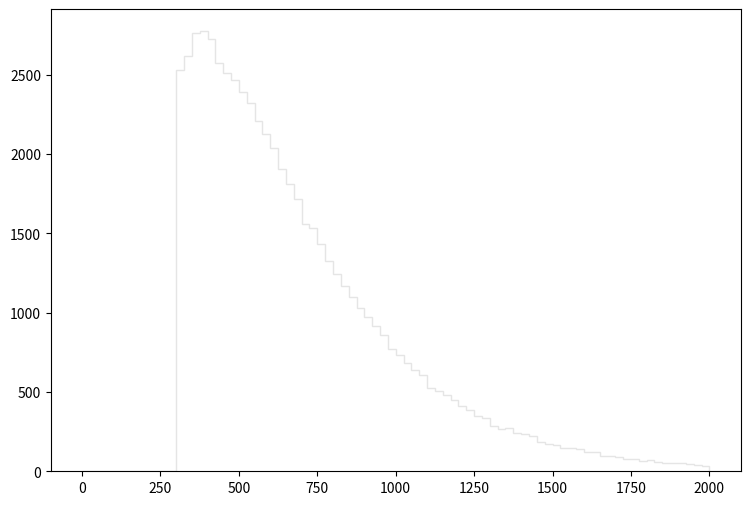

The matplotlib source for this figure: (Note: this script raises an exception after producing the figure.)
def selection_11():

    # Library import
    import numpy
    import matplotlib
    import matplotlib.pyplot   as plt
    import matplotlib.gridspec as gridspec

    # Library version
    matplotlib_version = matplotlib.__version__
    numpy_version      = numpy.__version__

    # Histo binning
    xBinning = numpy.linspace(0.0,2000.0,81,endpoint=True)

    # Creating data sequence: middle of each bin
    xData = numpy.array([12.5,37.5,62.5,87.5,112.5,137.5,162.5,187.5,212.5,237.5,262.5,287.5,312.5,337.5,362.5,387.5,412.5,437.5,462.5,487.5,512.5,537.5,562.5,587.5,612.5,637.5,662.5,687.5,712.5,737.5,762.5,787.5,812.5,837.5,862.5,887.5,912.5,937.5,962.5,987.5,1012.5,1037.5,1062.5,1087.5,1112.5,1137.5,1162.5,1187.5,1212.5,1237.5,1262.5,1287.5,1312.5,1337.5,1362.5,1387.5,1412.5,1437.5,1462.5,1487.5,1512.5,1537.5,1562.5,1587.5,1612.5,1637.5,1662.5,1687.5,1712.5,1737.5,1762.5,1787.5,1812.5,1837.5,1862.5,1887.5,1912.5,1937.5,1962.5,1987.5])

    # Creating weights for histo: y12_PT_0
    y12_PT_0_weights = numpy.array([0.0,0.0,0.0,0.0,0.0,0.0,0.0,0.0,0.0,0.0,0.0,0.0,1931.38426405,2085.21933374,2233.52750812,2358.806502,2356.04290435,2327.48682853,2338.23371943,2306.60684622,2225.85111462,2226.77241384,2092.5888275,2014.28919382,1943.66625364,1850.32133271,1758.81841022,1685.12497264,1529.4473045,1491.06533701,1402.63321192,1307.75289229,1212.25817317,1154.22472233,1085.13688085,1018.81293703,958.629688005,905.509033001,850.238879816,762.727753942,725.573985412,681.051023125,632.843163959,603.058589187,523.83795629,501.115975536,478.086795043,446.766821572,412.069450962,381.671076711,345.438307401,334.077317024,284.334149159,264.068416324,270.209531123,240.118026611,233.362782333,219.238194297,183.312624727,172.565643831,163.661021373,149.229353597,146.158796198,143.395288539,123.436635445,120.059028306,98.2580167718,94.266280153,89.9674937942,80.448741857,76.764084978,67.5523827806,69.70179096,56.4983521438,54.6560237043,53.1207450048,52.199565785,48.2078291662,42.6808138478,34.3902908702])

    # Creating weights for histo: y12_PT_1
    y12_PT_1_weights = numpy.array([0.0,0.0,0.0,0.0,0.0,0.0,0.0,0.0,0.0,0.0,0.0,0.0,0.0,1.82209320175,0.913150150035,0.0,0.0,0.0,0.0,0.909853848219,0.0,0.0,0.0,0.0,0.0,0.0,0.0,0.0,0.0,0.0,0.0,0.0,0.0,0.0,0.0,0.0,0.0,0.0,0.0,0.0,0.0,0.0,0.0,0.0,0.0,0.0,0.0,0.0,0.0,0.0,0.0,0.0,0.0,0.0,0.0,0.0,0.0,0.0,0.0,0.0,0.0,0.0,0.0,0.0,0.0,0.0,0.0,0.0,0.0,0.0,0.0,0.0,0.0,0.0,0.0,0.0,0.0,0.0,0.0,0.0])

    # Creating weights for histo: y12_PT_2
    y12_PT_2_weights = numpy.array([0.0,0.0,0.0,0.0,0.0,0.0,0.0,0.0,0.0,0.0,0.0,0.0,25.6071619516,25.5916823092,6.77739959352,6.02014912525,6.77619717085,4.51963719884,2.26322907918,3.00974358649,0.752556991122,2.26069128556,0.0,1.50836331258,1.50669758529,0.0,0.0,0.755225253798,0.0,0.0,0.0,0.0,0.0,0.0,0.0,0.0,0.0,0.0,0.0,0.0,0.0,0.0,0.0,0.0,0.0,0.0,0.0,0.0,0.0,0.0,0.0,0.0,0.0,0.0,0.0,0.0,0.0,0.0,0.0,0.0,0.0,0.0,0.0,0.0,0.0,0.0,0.0,0.0,0.0,0.0,0.0,0.0,0.0,0.0,0.0,0.0,0.0,0.0,0.0,0.0])

    # Creating weights for histo: y12_PT_3
    y12_PT_3_weights = numpy.array([0.0,0.0,0.0,0.0,0.0,0.0,0.0,0.0,0.0,0.0,0.0,0.0,103.533069256,81.6744040304,62.7090756943,49.5093363623,37.130471188,34.2412781271,26.0030727105,15.2600630836,11.5417295364,7.01339024078,4.95260335539,3.71163638893,3.29917919367,3.71392768237,2.06154435288,1.23810833414,1.65273403145,0.82439671665,0.412778037284,0.0,0.0,0.410940736824,0.412810944158,0.41208211784,0.0,0.411355729067,0.412198510672,0.0,0.411604663475,0.0,0.0,0.0,0.0,0.0,0.0,0.0,0.0,0.413566278792,0.0,0.0,0.0,0.0,0.0,0.0,0.0,0.0,0.0,0.0,0.0,0.0,0.0,0.0,0.0,0.0,0.0,0.0,0.0,0.0,0.0,0.0,0.0,0.0,0.0,0.0,0.0,0.0,0.0,0.0])

    # Creating weights for histo: y12_PT_4
    y12_PT_4_weights = numpy.array([0.0,0.0,0.0,0.0,0.0,0.0,0.0,0.0,0.0,0.0,0.0,0.0,41.1529785933,36.7072042747,37.8911728435,34.2705750748,32.1245568884,28.5711360486,25.460816588,20.20651415,18.0595429928,13.0989780341,11.6193961065,7.99309855009,7.10635166631,4.36579391094,3.18201774004,2.14737819903,2.29482743922,1.55416888113,0.814230913292,0.814839371647,0.444146039701,0.814082105543,0.296127031164,0.147906125082,0.222036855058,0.148048920398,0.222250356601,0.0,0.0740744535904,0.0,0.0738164600332,0.221813613371,0.148202628282,0.0737931618502,0.0,0.0,0.0,0.0739071576051,0.0,0.0,0.0,0.148127412728,0.0,0.0737931618502,0.0,0.0,0.0,0.0,0.0,0.0,0.074009579424,0.0,0.0,0.0,0.0739717912742,0.0,0.0,0.0,0.0,0.0,0.0,0.0,0.0,0.0,0.0,0.0,0.0,0.0])

    # Creating weights for histo: y12_PT_5
    y12_PT_5_weights = numpy.array([0.0,0.0,0.0,0.0,0.0,0.0,0.0,0.0,0.0,0.0,0.0,0.0,8.52580574432,8.11109240478,7.63806370604,7.7704818533,7.9593158269,7.63746953936,7.33546781881,7.37264224736,7.08921573772,6.67399825676,6.90041777422,6.10764337722,5.48258903072,4.89645560271,4.34780869079,4.42367897468,3.34643077424,2.89299397161,2.19327327896,1.62609016708,0.964159675717,0.982951547401,0.623948536285,0.435000230616,0.283671828459,0.226943494459,0.397082193469,0.056704387282,0.132355909804,0.113438212822,0.0757070380957,0.0945865343608,0.0378257012441,0.0189098107693,0.0377892710243,0.0189268825584,0.0188828211979,0.0,0.0188710999097,0.0,0.0188710999097,0.0189061767498,0.0,0.0,0.0189064648306,0.0189013393928,0.0189139939428,0.0,0.0,0.0,0.0,0.0,0.0,0.0188968621368,0.0,0.0,0.0,0.0,0.0,0.0,0.0,0.0,0.0,0.0,0.0,0.0,0.0,0.0])

    # Creating weights for histo: y12_PT_6
    y12_PT_6_weights = numpy.array([0.0,0.0,0.0,0.0,0.0,0.0,0.0,0.0,0.0,0.0,0.0,0.0,1.91229757227,1.69728154889,1.48105987444,1.56781126819,1.65334351476,1.78147243366,1.58845654335,2.01742389822,1.86833554508,1.45849740413,1.99708228518,1.52539529357,1.71853264873,1.65313807422,1.5253892953,1.97539031294,1.56769955052,1.76142998404,1.4391612501,1.65326478755,1.54665689036,1.39605997381,1.48196786167,0.902018951556,1.18011271994,1.20212709887,0.902648019501,0.644203364576,0.772295993978,0.644319056094,0.579697057998,0.364705402575,0.30033533157,0.407736124286,0.171615283746,0.0643432137773,0.0641211280499,0.0643780786872,0.0213405339511,0.0214637832822,0.0,0.0646744004303,0.0,0.0,0.0,0.0643388350445,0.0,0.0,0.0214637832822,0.0,0.0,0.0,0.0,0.0,0.0,0.0,0.0,0.0,0.0,0.0,0.0,0.0,0.0,0.0,0.0,0.0,0.0,0.0])

    # Creating weights for histo: y12_PT_7
    y12_PT_7_weights = numpy.array([0.0,0.0,0.0,0.0,0.0,0.0,0.0,0.0,0.0,0.0,0.0,0.0,0.124734094117,0.126350838687,0.10044090077,0.114997008231,0.0777346543049,0.1004302767,0.0906168420977,0.0921972196588,0.0647943798809,0.0874754491858,0.0826461178621,0.0890964685295,0.0793849055572,0.0631880079236,0.0809865941227,0.0761336258148,0.0647850759616,0.0599657400647,0.0777816139516,0.0631691800599,0.0647866475696,0.0955888125624,0.0632234319677,0.0808842510104,0.0777429209629,0.0729144383075,0.074509840441,0.0809707837463,0.0729224849404,0.0745418069475,0.0955541428902,0.11005244661,0.0988598317012,0.108553541207,0.0988105775068,0.127587851335,0.110174089068,0.106906527467,0.126348292682,0.0856424513566,0.0939602495004,0.0907409048323,0.0648074242272,0.0695478654031,0.059939054161,0.0388664627681,0.0340208181534,0.0259313212157,0.02256112104,0.0178309770397,0.0194264703265,0.00648697542,0.006482725792,0.00971865406758,0.0016187065654,0.0,0.0,0.00324153262966,0.00161950462794,0.0,0.0,0.0,0.00162563892824,0.00162165615927,0.0,0.0,0.0,0.0])

    # Creating weights for histo: y12_PT_8
    y12_PT_8_weights = numpy.array([0.0,0.0,0.0,0.0,0.0,0.0,0.0,0.0,0.0,0.0,0.0,0.0,0.00853025409229,0.00638507861764,0.00425990853797,0.0,0.00639260792489,0.00636562781444,0.0021193000932,0.0,0.00426347329356,0.00852161114693,0.00852190848831,0.00848402697441,0.00637674080912,0.0,0.00639408126811,0.0106457589068,0.00852241296637,0.00426200106398,0.00212624028589,0.00212624028589,0.00426130504016,0.00425118541067,0.0,0.00212624028589,0.0,0.00425387596034,0.00213060686092,0.0,0.00426427511299,0.0,0.00425387596034,0.00424842581543,0.0084927322835,0.00213219490886,0.00426200106398,0.00639111008164,0.00212763678808,0.00848976109703,0.00638588043708,0.00852786422491,0.00638963673842,0.00212763678808,0.00852933756813,0.0147451921934,0.00426200106398,0.00212980504148,0.0105424455859,0.00850546673527,0.00426280288341,0.00852933756813,0.021281546298,0.0127667695482,0.0106525164629,0.00639101987695,0.00425843519475,0.00849667122149,0.0106227177344,0.0127874720806,0.01278996663,0.0106346759804,0.00213366825208,0.0105349630514,0.0106488737526,0.0,0.00425983169694,0.00417597697465,0.0085106340161,0.00635043556336])

    # Creating weights for histo: y12_PT_9
    y12_PT_9_weights = numpy.array([0.0,0.0,0.0,0.0,0.0,0.0,0.0,0.0,0.0,0.0,0.0,0.0,0.0,0.0,0.0,0.0,0.0,0.0,0.0,0.0,0.0,0.0,0.0,0.0,0.0,0.0,0.0,0.0,0.0,0.0,0.0,0.0,0.0,0.0,0.0,0.0,0.0,0.0,0.0,0.0,0.0,0.0,0.0,0.0,0.0,0.0,0.0,0.0,0.0,0.0,0.0,0.0,0.0,0.0,0.0,0.0,0.0,0.0,0.0,0.0,0.0,0.0,0.0,0.0,0.0,0.0,0.0,0.0,0.0,0.0,0.0,0.0,0.0,0.0,0.0,0.0,0.0,0.0,0.0,0.0])

    # Creating weights for histo: y12_PT_10
    y12_PT_10_weights = numpy.array([0.0,0.0,0.0,0.0,0.0,0.0,0.0,0.0,0.0,0.0,0.0,0.0,78.9085275503,158.069001296,0.0,0.0,0.0,0.0,0.0,0.0,0.0,0.0,0.0,0.0,0.0,0.0,0.0,0.0,0.0,0.0,0.0,0.0,0.0,0.0,0.0,0.0,0.0,0.0,0.0,0.0,0.0,0.0,0.0,0.0,0.0,0.0,0.0,0.0,0.0,0.0,0.0,0.0,0.0,0.0,0.0,0.0,0.0,0.0,0.0,0.0,0.0,0.0,0.0,0.0,0.0,0.0,0.0,0.0,0.0,0.0,0.0,0.0,0.0,0.0,0.0,0.0,0.0,0.0,0.0,0.0])

    # Creating weights for histo: y12_PT_11
    y12_PT_11_weights = numpy.array([0.0,0.0,0.0,0.0,0.0,0.0,0.0,0.0,0.0,0.0,0.0,0.0,241.913777125,138.268533357,328.279611544,224.520988926,207.29446473,103.653255796,34.5104006841,34.5336298028,51.725713805,0.0,17.259641542,17.2770143866,17.3004884774,0.0,0.0,0.0,0.0,0.0,0.0,0.0,17.3004884774,0.0,0.0,0.0,0.0,0.0,0.0,0.0,0.0,0.0,0.0,0.0,0.0,0.0,0.0,0.0,0.0,0.0,0.0,0.0,0.0,0.0,0.0,0.0,0.0,0.0,0.0,0.0,0.0,0.0,0.0,0.0,0.0,0.0,0.0,0.0,0.0,0.0,0.0,0.0,0.0,0.0,0.0,0.0,0.0,0.0,0.0,0.0])

    # Creating weights for histo: y12_PT_12
    y12_PT_12_weights = numpy.array([0.0,0.0,0.0,0.0,0.0,0.0,0.0,0.0,0.0,0.0,0.0,0.0,85.1353937442,62.3017670102,74.7660614129,80.9865817969,68.567813741,56.0708026861,66.4661583158,66.4643984253,64.3732157909,51.9321173216,54.0015177052,60.2386272206,37.3598780491,22.8506774761,14.526987007,6.22425077476,6.22713295604,16.6220615959,8.2980335741,4.16253909298,2.07286130915,2.07440135757,0.0,0.0,2.07522129342,2.07947965133,0.0,2.07980306727,2.07697050914,0.0,0.0,0.0,0.0,0.0,0.0,0.0,0.0,0.0,0.0,0.0,0.0,0.0,0.0,0.0,0.0,0.0,0.0,0.0,0.0,0.0,0.0,0.0,0.0,0.0,0.0,0.0,0.0,0.0,0.0,0.0,0.0,0.0,0.0,0.0,0.0,0.0,0.0,0.0])

    # Creating weights for histo: y12_PT_13
    y12_PT_13_weights = numpy.array([0.0,0.0,0.0,0.0,0.0,0.0,0.0,0.0,0.0,0.0,0.0,0.0,6.04973364322,14.3673066407,9.06533103798,8.31831491578,7.56112586502,9.07886763284,9.82972534417,7.56162654607,11.3336528667,12.8588229206,14.3774067429,14.3686630312,16.632009911,16.6233754387,24.9575300822,13.6088294742,15.1192567471,15.8819168762,10.5878702406,7.56224101826,5.29123371845,3.02692280005,3.78241499722,3.02379672966,2.27028859493,0.753221836202,4.54011201166,0.0,0.0,0.0,0.0,0.0,0.0,0.0,0.0,0.0,0.756042491156,0.0,0.0,0.0,0.0,0.0,0.0,0.0,0.0,0.0,0.0,0.0,0.757313765851,0.0,0.0,0.0,0.0,0.0,0.0,0.0,0.0,0.0,0.0,0.0,0.0,0.0,0.0,0.0,0.0,0.0,0.0,0.0])

    # Creating weights for histo: y12_PT_14
    y12_PT_14_weights = numpy.array([0.0,0.0,0.0,0.0,0.0,0.0,0.0,0.0,0.0,0.0,0.0,0.0,4.24235068678,2.75998963795,2.76012814597,2.12213941694,2.33318784248,2.1226700758,1.27259843943,1.48402054807,1.06102945457,1.90903270447,2.54596502127,2.33503807881,2.54440882593,2.33395858191,2.97237928284,2.3335225702,1.69844048973,3.3924337177,4.03150107796,5.09314198775,4.03260048539,4.24325964567,5.93962799767,7.85646938049,6.57871555702,5.09285342936,3.81871524241,2.54575379654,3.18326351866,3.39281750035,2.96994096452,1.2726472058,0.636260841451,2.1211655324,1.27390589745,0.849298588466,1.06036057625,1.27347825393,0.21225910108,0.0,0.212323363032,0.424021535476,0.0,0.0,0.0,0.0,0.0,0.0,0.0,0.0,0.0,0.0,0.0,0.0,0.0,0.0,0.0,0.0,0.0,0.0,0.0,0.0,0.0,0.0,0.0,0.0,0.0,0.0])

    # Creating weights for histo: y12_PT_15
    y12_PT_15_weights = numpy.array([0.0,0.0,0.0,0.0,0.0,0.0,0.0,0.0,0.0,0.0,0.0,0.0,0.457565633023,0.230222363342,0.0,0.230050397772,0.0,0.0,0.0,0.113795556421,0.114337247966,0.113449054663,0.0,0.113137211944,0.0,0.229143944208,0.0,0.228646928255,0.115222161513,0.0,0.114122202362,0.0,0.113449054663,0.0,0.0,0.0,0.229511542773,0.114483330058,0.113137211944,0.115905768973,0.0,0.114195509334,0.114071233185,0.0,0.0,0.228193524189,0.114122202362,0.228033613937,0.343346722189,0.456987864166,0.113449054663,0.34054519032,0.685783533775,0.228283407224,0.34086837922,0.114071233185,0.342255006749,0.113137211944,0.0,0.115000201829,0.115000201829,0.229369804142,0.113137211944,0.115366116196,0.114864845425,0.0,0.11333674519,0.115366116196,0.0,0.0,0.0,0.0,0.0,0.227786302629,0.0,0.0,0.0,0.0,0.0,0.0])

    # Creating weights for histo: y12_PT_16
    y12_PT_16_weights = numpy.array([0.0,0.0,0.0,0.0,0.0,0.0,0.0,0.0,0.0,0.0,0.0,0.0,0.0135414772501,0.0135377525267,0.0,0.0,0.013500271415,0.0135469603894,0.0,0.0,0.0135469603894,0.0,0.0,0.0,0.0135469603894,0.0,0.0,0.0,0.0135550739341,0.0,0.0,0.0,0.0,0.0,0.0,0.0,0.0,0.0,0.0,0.0,0.0,0.0,0.0,0.0,0.0,0.0,0.0,0.0,0.0,0.0,0.0,0.0,0.0,0.0,0.0135727678138,0.0,0.01349990183,0.0135301529361,0.0,0.0271068071666,0.0135115928416,0.0135410354805,0.0135400364462,0.0271442594045,0.0405817851112,0.094851813123,0.0135492847322,0.027030424351,0.0541477473646,0.0,0.027083300986,0.0,0.0270985550275,0.0,0.0135152251687,0.0135727678138,0.0540863616135,0.0,0.0,0.0])

    # Creating a new Canvas
    fig   = plt.figure(figsize=(12,6),dpi=80)
    frame = gridspec.GridSpec(1,1,right=0.7)
    pad   = fig.add_subplot(frame[0])

    # Creating a new Stack
    pad.hist(x=xData, bins=xBinning, weights=y12_PT_0_weights+y12_PT_1_weights+y12_PT_2_weights+y12_PT_3_weights+y12_PT_4_weights+y12_PT_5_weights+y12_PT_6_weights+y12_PT_7_weights+y12_PT_8_weights+y12_PT_9_weights+y12_PT_10_weights+y12_PT_11_weights+y12_PT_12_weights+y12_PT_13_weights+y12_PT_14_weights+y12_PT_15_weights+y12_PT_16_weights,\
             label="$bg\_dip\_1600\_inf$", histtype="step", rwidth=1.0,\
             color=None, edgecolor="#e5e5e5", linewidth=1, linestyle="solid",\
             bottom=None, cumulative=False, normed=False, align="mid", orientation="vertical")

    pad.hist(x=xData, bins=xBinning, weights=y12_PT_0_weights+y12_PT_1_weights+y12_PT_2_weights+y12_PT_3_weights+y12_PT_4_weights+y12_PT_5_weights+y12_PT_6_weights+y12_PT_7_weights+y12_PT_8_weights+y12_PT_9_weights+y12_PT_10_weights+y12_PT_11_weights+y12_PT_12_weights+y12_PT_13_weights+y12_PT_14_weights+y12_PT_15_weights,\
             label="$bg\_dip\_1200\_1600$", histtype="step", rwidth=1.0,\
             color=None, edgecolor="#f2f2f2", linewidth=1, linestyle="solid",\
             bottom=None, cumulative=False, normed=False, align="mid", orientation="vertical")

    pad.hist(x=xData, bins=xBinning, weights=y12_PT_0_weights+y12_PT_1_weights+y12_PT_2_weights+y12_PT_3_weights+y12_PT_4_weights+y12_PT_5_weights+y12_PT_6_weights+y12_PT_7_weights+y12_PT_8_weights+y12_PT_9_weights+y12_PT_10_weights+y12_PT_11_weights+y12_PT_12_weights+y12_PT_13_weights+y12_PT_14_weights,\
             label="$bg\_dip\_800\_1200$", histtype="step", rwidth=1.0,\
             color=None, edgecolor="#ccc6aa", linewidth=1, linestyle="solid",\
             bottom=None, cumulative=False, normed=False, align="mid", orientation="vertical")

    pad.hist(x=xData, bins=xBinning, weights=y12_PT_0_weights+y12_PT_1_weights+y12_PT_2_weights+y12_PT_3_weights+y12_PT_4_weights+y12_PT_5_weights+y12_PT_6_weights+y12_PT_7_weights+y12_PT_8_weights+y12_PT_9_weights+y12_PT_10_weights+y12_PT_11_weights+y12_PT_12_weights+y12_PT_13_weights,\
             label="$bg\_dip\_600\_800$", histtype="step", rwidth=1.0,\
             color=None, edgecolor="#ccc6aa", linewidth=1, linestyle="solid",\
             bottom=None, cumulative=False, normed=False, align="mid", orientation="vertical")

    pad.hist(x=xData, bins=xBinning, weights=y12_PT_0_weights+y12_PT_1_weights+y12_PT_2_weights+y12_PT_3_weights+y12_PT_4_weights+y12_PT_5_weights+y12_PT_6_weights+y12_PT_7_weights+y12_PT_8_weights+y12_PT_9_weights+y12_PT_10_weights+y12_PT_11_weights+y12_PT_12_weights,\
             label="$bg\_dip\_400\_600$", histtype="step", rwidth=1.0,\
             color=None, edgecolor="#c1bfa8", linewidth=1, linestyle="solid",\
             bottom=None, cumulative=False, normed=False, align="mid", orientation="vertical")

    pad.hist(x=xData, bins=xBinning, weights=y12_PT_0_weights+y12_PT_1_weights+y12_PT_2_weights+y12_PT_3_weights+y12_PT_4_weights+y12_PT_5_weights+y12_PT_6_weights+y12_PT_7_weights+y12_PT_8_weights+y12_PT_9_weights+y12_PT_10_weights+y12_PT_11_weights,\
             label="$bg\_dip\_200\_400$", histtype="step", rwidth=1.0,\
             color=None, edgecolor="#bab5a3", linewidth=1, linestyle="solid",\
             bottom=None, cumulative=False, normed=False, align="mid", orientation="vertical")

    pad.hist(x=xData, bins=xBinning, weights=y12_PT_0_weights+y12_PT_1_weights+y12_PT_2_weights+y12_PT_3_weights+y12_PT_4_weights+y12_PT_5_weights+y12_PT_6_weights+y12_PT_7_weights+y12_PT_8_weights+y12_PT_9_weights+y12_PT_10_weights,\
             label="$bg\_dip\_100\_200$", histtype="step", rwidth=1.0,\
             color=None, edgecolor="#b2a596", linewidth=1, linestyle="solid",\
             bottom=None, cumulative=False, normed=False, align="mid", orientation="vertical")

    pad.hist(x=xData, bins=xBinning, weights=y12_PT_0_weights+y12_PT_1_weights+y12_PT_2_weights+y12_PT_3_weights+y12_PT_4_weights+y12_PT_5_weights+y12_PT_6_weights+y12_PT_7_weights+y12_PT_8_weights+y12_PT_9_weights,\
             label="$bg\_dip\_0\_100$", histtype="step", rwidth=1.0,\
             color=None, edgecolor="#b7a39b", linewidth=1, linestyle="solid",\
             bottom=None, cumulative=False, normed=False, align="mid", orientation="vertical")

    pad.hist(x=xData, bins=xBinning, weights=y12_PT_0_weights+y12_PT_1_weights+y12_PT_2_weights+y12_PT_3_weights+y12_PT_4_weights+y12_PT_5_weights+y12_PT_6_weights+y12_PT_7_weights+y12_PT_8_weights,\
             label="$bg\_vbf\_1600\_inf$", histtype="step", rwidth=1.0,\
             color=None, edgecolor="#ad998c", linewidth=1, linestyle="solid",\
             bottom=None, cumulative=False, normed=False, align="mid", orientation="vertical")

    pad.hist(x=xData, bins=xBinning, weights=y12_PT_0_weights+y12_PT_1_weights+y12_PT_2_weights+y12_PT_3_weights+y12_PT_4_weights+y12_PT_5_weights+y12_PT_6_weights+y12_PT_7_weights,\
             label="$bg\_vbf\_1200\_1600$", histtype="step", rwidth=1.0,\
             color=None, edgecolor="#9b8e82", linewidth=1, linestyle="solid",\
             bottom=None, cumulative=False, normed=False, align="mid", orientation="vertical")

    pad.hist(x=xData, bins=xBinning, weights=y12_PT_0_weights+y12_PT_1_weights+y12_PT_2_weights+y12_PT_3_weights+y12_PT_4_weights+y12_PT_5_weights+y12_PT_6_weights,\
             label="$bg\_vbf\_800\_1200$", histtype="step", rwidth=1.0,\
             color=None, edgecolor="#876656", linewidth=1, linestyle="solid",\
             bottom=None, cumulative=False, normed=False, align="mid", orientation="vertical")

    pad.hist(x=xData, bins=xBinning, weights=y12_PT_0_weights+y12_PT_1_weights+y12_PT_2_weights+y12_PT_3_weights+y12_PT_4_weights+y12_PT_5_weights,\
             label="$bg\_vbf\_600\_800$", histtype="step", rwidth=1.0,\
             color=None, edgecolor="#afcec6", linewidth=1, linestyle="solid",\
             bottom=None, cumulative=False, normed=False, align="mid", orientation="vertical")

    pad.hist(x=xData, bins=xBinning, weights=y12_PT_0_weights+y12_PT_1_weights+y12_PT_2_weights+y12_PT_3_weights+y12_PT_4_weights,\
             label="$bg\_vbf\_400\_600$", histtype="step", rwidth=1.0,\
             color=None, edgecolor="#84c1a3", linewidth=1, linestyle="solid",\
             bottom=None, cumulative=False, normed=False, align="mid", orientation="vertical")

    pad.hist(x=xData, bins=xBinning, weights=y12_PT_0_weights+y12_PT_1_weights+y12_PT_2_weights+y12_PT_3_weights,\
             label="$bg\_vbf\_200\_400$", histtype="step", rwidth=1.0,\
             color=None, edgecolor="#89a8a0", linewidth=1, linestyle="solid",\
             bottom=None, cumulative=False, normed=False, align="mid", orientation="vertical")

    pad.hist(x=xData, bins=xBinning, weights=y12_PT_0_weights+y12_PT_1_weights+y12_PT_2_weights,\
             label="$bg\_vbf\_100\_200$", histtype="step", rwidth=1.0,\
             color=None, edgecolor="#829e8c", linewidth=1, linestyle="solid",\
             bottom=None, cumulative=False, normed=False, align="mid", orientation="vertical")

    pad.hist(x=xData, bins=xBinning, weights=y12_PT_0_weights+y12_PT_1_weights,\
             label="$bg\_vbf\_0\_100$", histtype="step", rwidth=1.0,\
             color=None, edgecolor="#adbcc6", linewidth=1, linestyle="solid",\
             bottom=None, cumulative=False, normed=False, align="mid", orientation="vertical")

    pad.hist(x=xData, bins=xBinning, weights=y12_PT_0_weights,\
             label="$signal$", histtype="step", rwidth=1.0,\
             color=None, edgecolor="#7a8e99", linewidth=1, linestyle="solid",\
             bottom=None, cumulative=False, normed=False, align="mid", orientation="vertical")


    # Axis
    plt.rc('text',usetex=False)
    plt.xlabel(r"p_{T} [ a_{1} ] ",\
               fontsize=16,color="black")
    plt.ylabel(r"$\mathrm{Events}$ $(\mathcal{L}_{\mathrm{int}} = 3000.0\ \mathrm{fb}^{-1})$ ",\
               fontsize=16,color="black")

    # Boundary of y-axis
    ymax=(y12_PT_0_weights+y12_PT_1_weights+y12_PT_2_weights+y12_PT_3_weights+y12_PT_4_weights+y12_PT_5_weights+y12_PT_6_weights+y12_PT_7_weights+y12_PT_8_weights+y12_PT_9_weights+y12_PT_10_weights+y12_PT_11_weights+y12_PT_12_weights+y12_PT_13_weights+y12_PT_14_weights+y12_PT_15_weights+y12_PT_16_weights).max()*1.1
    ymin=0 # linear scale
    #ymin=min([x for x in (y12_PT_0_weights+y12_PT_1_weights+y12_PT_2_weights+y12_PT_3_weights+y12_PT_4_weights+y12_PT_5_weights+y12_PT_6_weights+y12_PT_7_weights+y12_PT_8_weights+y12_PT_9_weights+y12_PT_10_weights+y12_PT_11_weights+y12_PT_12_weights+y12_PT_13_weights+y12_PT_14_weights+y12_PT_15_weights+y12_PT_16_weights) if x])/100. # log scale
    plt.gca().set_ylim(ymin,ymax)

    # Log/Linear scale for X-axis
    plt.gca().set_xscale("linear")
    #plt.gca().set_xscale("log",nonposx="clip")

    # Log/Linear scale for Y-axis
    plt.gca().set_yscale("linear")
    #plt.gca().set_yscale("log",nonposy="clip")

    # Legend
    plt.legend(bbox_to_anchor=(1.05,1), loc=2, borderaxespad=0.)

    # Saving the image
    plt.savefig('../../HTML/MadAnalysis5job_0/selection_11.png')
    plt.savefig('../../PDF/MadAnalysis5job_0/selection_11.png')
    plt.savefig('../../DVI/MadAnalysis5job_0/selection_11.eps')

# Running!
if __name__ == '__main__':
    selection_11()
